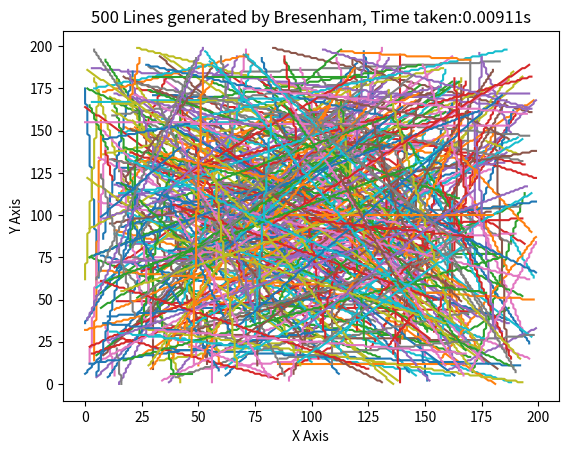

This figure's Python source:
import matplotlib.pyplot as plt
import numpy as np 
import time as t

def get_bresenham_points(x1, y1, x2, y2):
    x_pixels = []
    y_pixels = []
    
    dy = abs(y2 - y1)
    dx = abs(x2 - x1)
    
    x = x1
    y = y1
    
    #choose which direction to step on like - circle octant code\
    step_x = 1 if x1 < x2 else -1
    step_y = 1 if y1 < y2 else -1
    
    #same as m < 1 || abs(m) < 1
    if dx>dy:
        dS = 2*dy
        dT= 2*(dy-dx)
        d= 2*dy-dx
        for i in range(dx+1): #same as x <= x2, will not work while tried
            x_pixels.append(x)
            y_pixels.append(y)
            if(d<0):
                d+=dS
            else:
                d+=dT
                y+=step_y
            x+=step_x

    else:
        dS = 2*dx
        dT= 2*(dx-dy)
        d= 2*dx-dy
        for i in range(dy+1): #same as y <= y2
            x_pixels.append(x)
            y_pixels.append(y)
            if(d<0):
                d+=dS
            else:
                d+=dT
                x+=step_x   
            y+=step_y
                          
    return x_pixels, y_pixels



start_time = t.time()

x_list = []
y_list = []

total_lines = 500
plt_size = 200


for i in range(total_lines):
    x1=np.random.randint(0,plt_size)
    x2=np.random.randint(0,plt_size)
    y1=np.random.randint(0,plt_size)
    y2=np.random.randint(0,plt_size)
    
    x_point,y_point = get_bresenham_points(x1,y1,x2,y2)
    
    x_list.append(x_point)
    y_list.append(y_point)

ent_time = t.time()
time_taken = ent_time- start_time

for i in range(total_lines):
    plt.plot(x_list[i],y_list[i])

plt.title(f"{total_lines} Lines generated by Bresenham, Time taken:{time_taken:.5f}s")
plt.xlabel("X Axis")
plt.ylabel("Y Axis")
plt.show()
